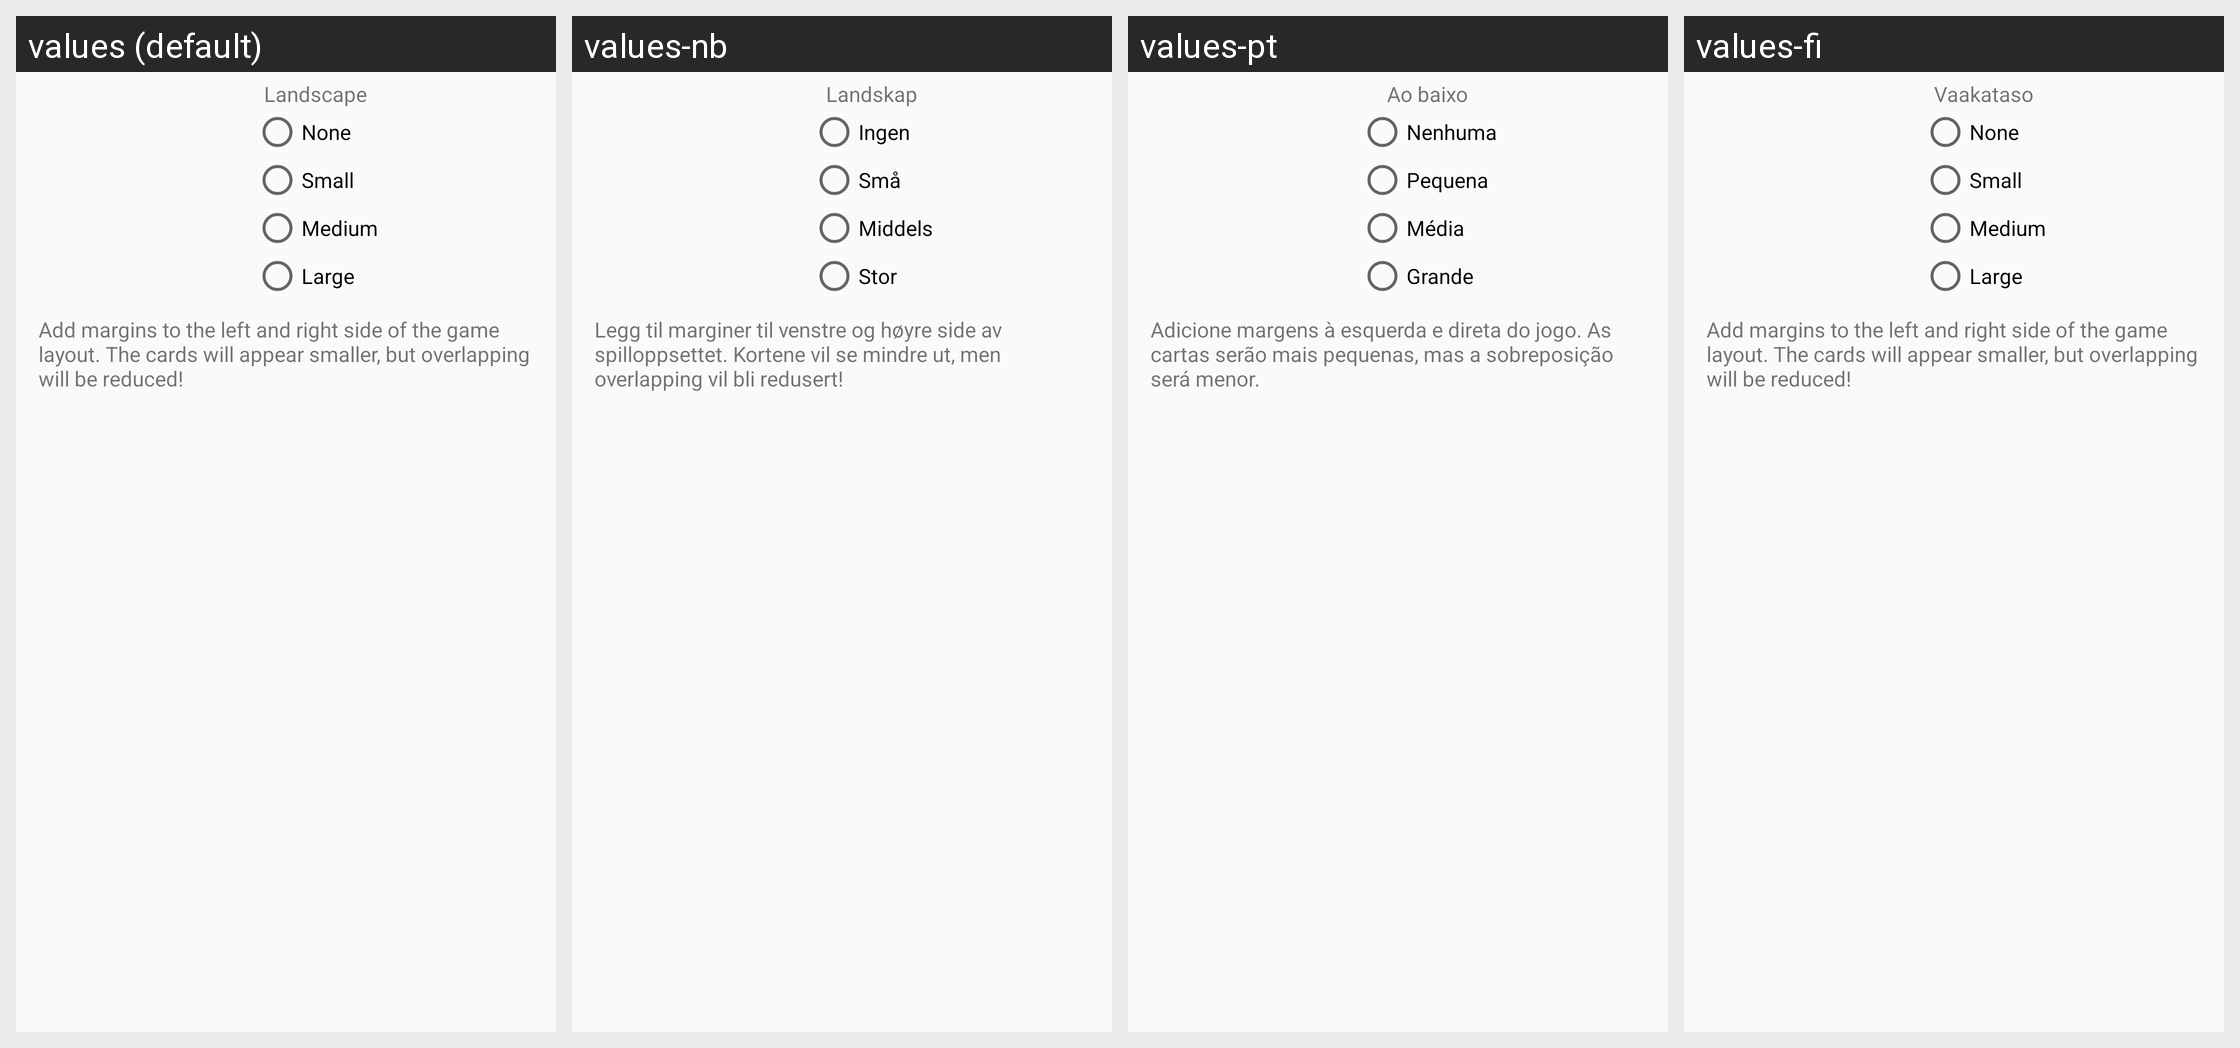

The Android screen above is rendered under several locales of the same app. Produce the string resources it draws, with the default and per-locale values.
Android screen res/layout/fxk_manager_music.xml rendered under 4 locales, left to right: values (default), values-nb, values-pt, values-fi. Device: Nexus 5 (rendered at 1080×1920; each locale shown at half size, 540×960, under a caption strip naming it); theme preferenceInformation.
Other locales in the repository, not shown: values-de, values-eo, values-es, values-fr, values-hu, values-it, values-ja, values-pl, values-pt-rBR, values-tr, values-uk.
Strings drawn on this screen, with the default value and each locale's value (text and hints the layout hard-codes, and strings that could not be matched under every locale, appear in the picture but are not listed):

managerStar
  values: None
  values-nb: Ingen
  values-pt: Nenhuma
  values-fi: None  [not translated; the default value is used]

resetNotification
  values: Small
  values-nb: Små
  values-pt: Pequena
  values-fi: Small  [not translated; the default value is used]

clipboardBuglyDeal
  values: Medium
  values-nb: Middels
  values-pt: Média
  values-fi: Medium  [not translated; the default value is used]

showCenter
  values: Large
  values-nb: Stor
  values-pt: Grande
  values-fi: Large  [not translated; the default value is used]

brokerCenterGypsy
  values: Landscape
  values-nb: Landskap
  values-pt: Ao baixo
  values-fi: Vaakataso

poolAvailable
  values: Add margins to the left and right side of the game layout. The cards will appear smaller, but overlapping will be reduced!
  values-nb: Legg til marginer til venstre og høyre side av spilloppsettet. Kortene vil se mindre ut, men overlapping vil bli redusert!
  values-pt: Adicione margens à esquerda e direta do jogo. As cartas serão mais pequenas, mas a sobreposição será menor.
  values-fi: Add margins to the left and right side of the game layout. The cards will appear smaller, but overlapping will be reduced!  [not translated; the default value is used]
